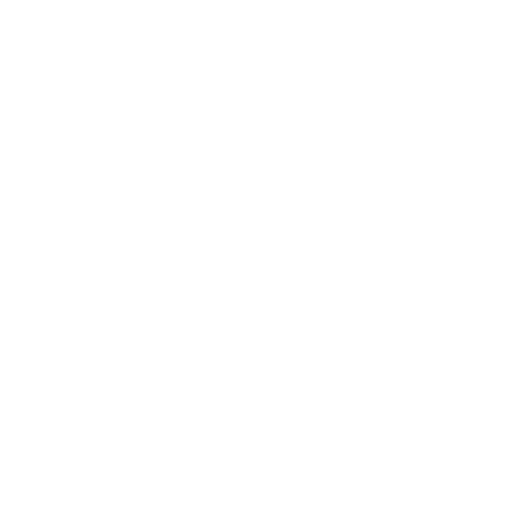
t = 0.00 s
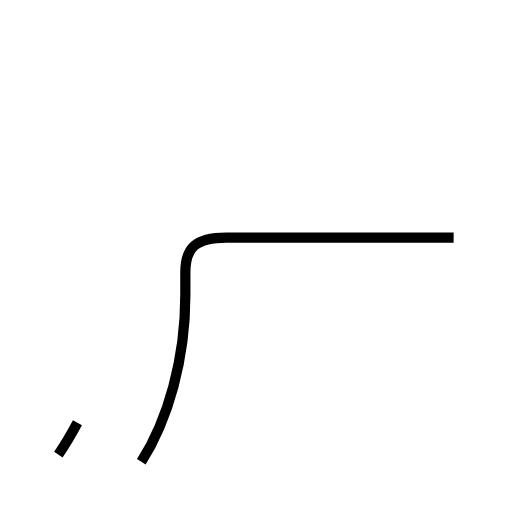
t = 1.54 s
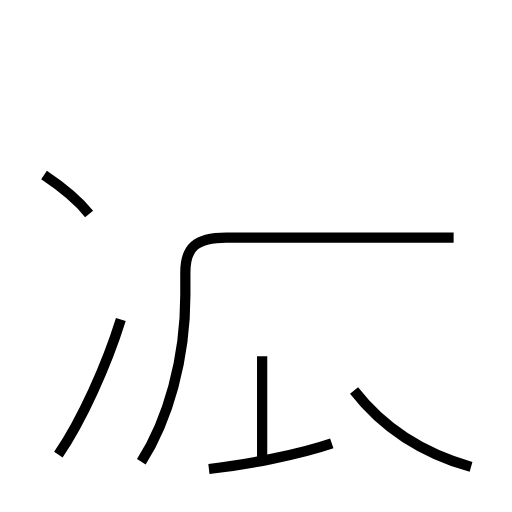
t = 3.13 s
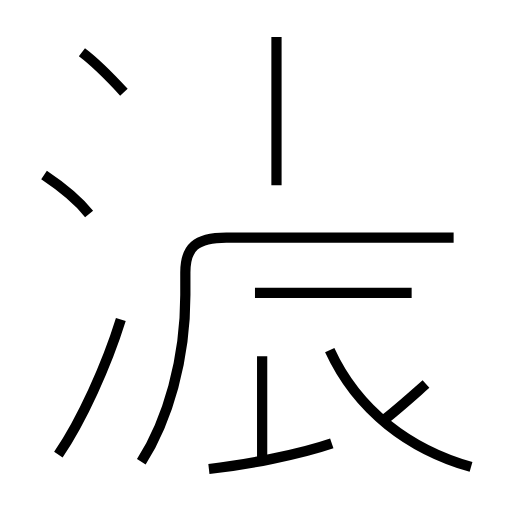
t = 4.49 s
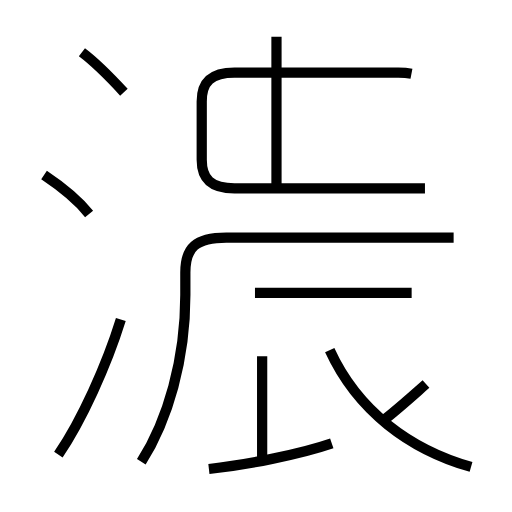
t = 6.03 s
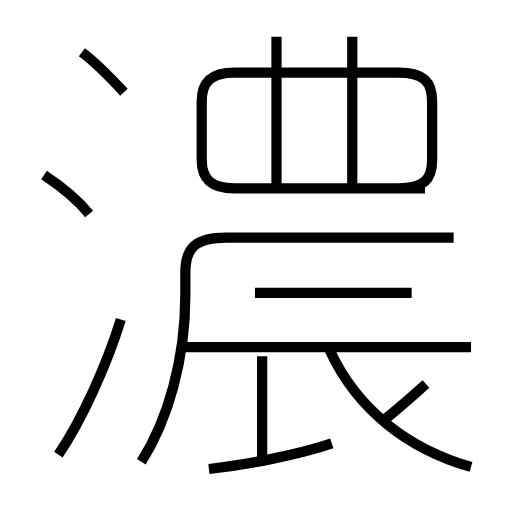
t = 7.82 s

The animated SVG that drew these frames (rendered in a browser with its animation timeline set to each time). Animation: 13 SMIL elements (animate=13); one cycle of 7.82 s.

<?xml version='1.0' encoding='utf-8'?>
<svg viewBox="0.0 -6.0 50.0 50.0" version="1.1" xmlns="http://www.w3.org/2000/svg"><rect x="-1000" y="-1000" width="2000" height="2000" stroke="white" fill="white" /><g style="fill:none;stroke:#000000;stroke-width:1"><path d="M 13.8 1.1 C 16.4 -3.0 18.1 -8.9 18.1 -15.2 L 18.1 -17.4 C 18.1 -19.8 19.1 -20.8 22.1 -20.8 L 44.3 -20.8 " transform="translate(0.0 38.0)" stroke-dasharray="47.59526392285765" stroke-dashoffset="47.59526392285765"><animate attributeName="stroke-dashoffset" from="47.59526392285765" to="0" dur="1.4278579176857293s" begin="0s" fill="freeze" /></path><path d="M 5.7 0.4 C 8.0 -3.0 10.4 -8.3 11.8 -12.8 " transform="translate(0.0 38.0)" stroke-dasharray="14.585409967392582" stroke-dashoffset="14.585409967392582"><animate attributeName="stroke-dashoffset" from="14.585409967392582" to="0" dur="0.43756229902177746s" begin="1.4278579176857293s" fill="freeze" /></path><path d="M 20.4 1.8 C 24.0 1.4 29.2 0.4 32.4 -0.7 " transform="translate(0.0 38.0)" stroke-dasharray="12.27701351197065" stroke-dashoffset="12.27701351197065"><animate attributeName="stroke-dashoffset" from="12.27701351197065" to="0" dur="0.36831040535911946s" begin="1.865420216707507s" fill="freeze" /></path><path d="M 8.7 -23.1 C 7.5 -24.6 5.5 -26.1 4.3 -26.9 " transform="translate(0.0 38.0)" stroke-dasharray="5.8336786267192275" stroke-dashoffset="5.8336786267192275"><animate attributeName="stroke-dashoffset" from="5.8336786267192275" to="0" dur="0.1750103588015768s" begin="2.233730622066626s" fill="freeze" /></path><path d="M 25.6 0.8 L 25.6 -9.2 " transform="translate(0.0 38.0)" stroke-dasharray="10.0" stroke-dashoffset="10.0"><animate attributeName="stroke-dashoffset" from="10.0" to="0" dur="0.3s" begin="2.408740980868203s" fill="freeze" /></path><path d="M 46.0 1.6 C 40.0 -0.1 34.9 -3.9 32.2 -9.8 " transform="translate(0.0 38.0)" stroke-dasharray="18.488193096517413" stroke-dashoffset="18.488193096517413"><animate attributeName="stroke-dashoffset" from="18.488193096517413" to="0" dur="0.5546457928955224s" begin="2.708740980868203s" fill="freeze" /></path><path d="M 12.1 -35.0 C 10.9 -36.3 9.2 -38.0 8.0 -38.9 " transform="translate(0.0 38.0)" stroke-dasharray="5.664781075346097" stroke-dashoffset="5.664781075346097"><animate attributeName="stroke-dashoffset" from="5.664781075346097" to="0" dur="0.16994343226038292s" begin="3.263386773763725s" fill="freeze" /></path><path d="M 37.5 -3.0 C 38.8 -4.0 39.9 -5.0 41.6 -6.5 " transform="translate(0.0 38.0)" stroke-dasharray="5.391865419216145" stroke-dashoffset="5.391865419216145"><animate attributeName="stroke-dashoffset" from="5.391865419216145" to="0" dur="0.16175596257648434s" begin="3.433330206024108s" fill="freeze" /></path><path d="M 40.2 -15.4 L 24.9 -15.4 " transform="translate(0.0 38.0)" stroke-dasharray="15.300000000000004" stroke-dashoffset="15.300000000000004"><animate attributeName="stroke-dashoffset" from="15.300000000000004" to="0" dur="0.45900000000000013s" begin="3.5950861686005924s" fill="freeze" /></path><path d="M 27.0 -25.9 L 27.0 -40.4 " transform="translate(0.0 38.0)" stroke-dasharray="14.5" stroke-dashoffset="14.5"><animate attributeName="stroke-dashoffset" from="14.5" to="0" dur="0.435s" begin="4.054086168600593s" fill="freeze" /></path><path d="M 41.5 -25.6 L 22.9 -25.6 C 20.6 -25.6 19.7 -26.5 19.7 -28.4 L 19.7 -34.1 C 19.7 -36.0 20.6 -36.9 22.9 -36.9 L 38.9 -36.9 C 41.4 -36.9 42.2 -36.0 42.2 -34.1 L 42.2 -28.4 C 42.2 -26.5 41.4 -25.6 38.9 -25.6 Z " transform="translate(0.0 38.0)" stroke-dasharray="68.50954422573287" stroke-dashoffset="68.50954422573287"><animate attributeName="stroke-dashoffset" from="68.50954422573287" to="0" dur="2.055286326771986s" begin="4.4890861686005925s" fill="freeze" /></path><path d="M 34.4 -25.9 L 34.4 -40.4 " transform="translate(0.0 38.0)" stroke-dasharray="14.5" stroke-dashoffset="14.5"><animate attributeName="stroke-dashoffset" from="14.5" to="0" dur="0.435s" begin="6.544372495372579s" fill="freeze" /></path><path d="M 46.0 -10.1 L 18.1 -10.1" transform="translate(0.0 38.0)" stroke-dasharray="27.9" stroke-dashoffset="27.9"><animate attributeName="stroke-dashoffset" from="27.9" to="0" dur="0.837s" begin="6.979372495372578s" fill="freeze" /></path></g></svg>
